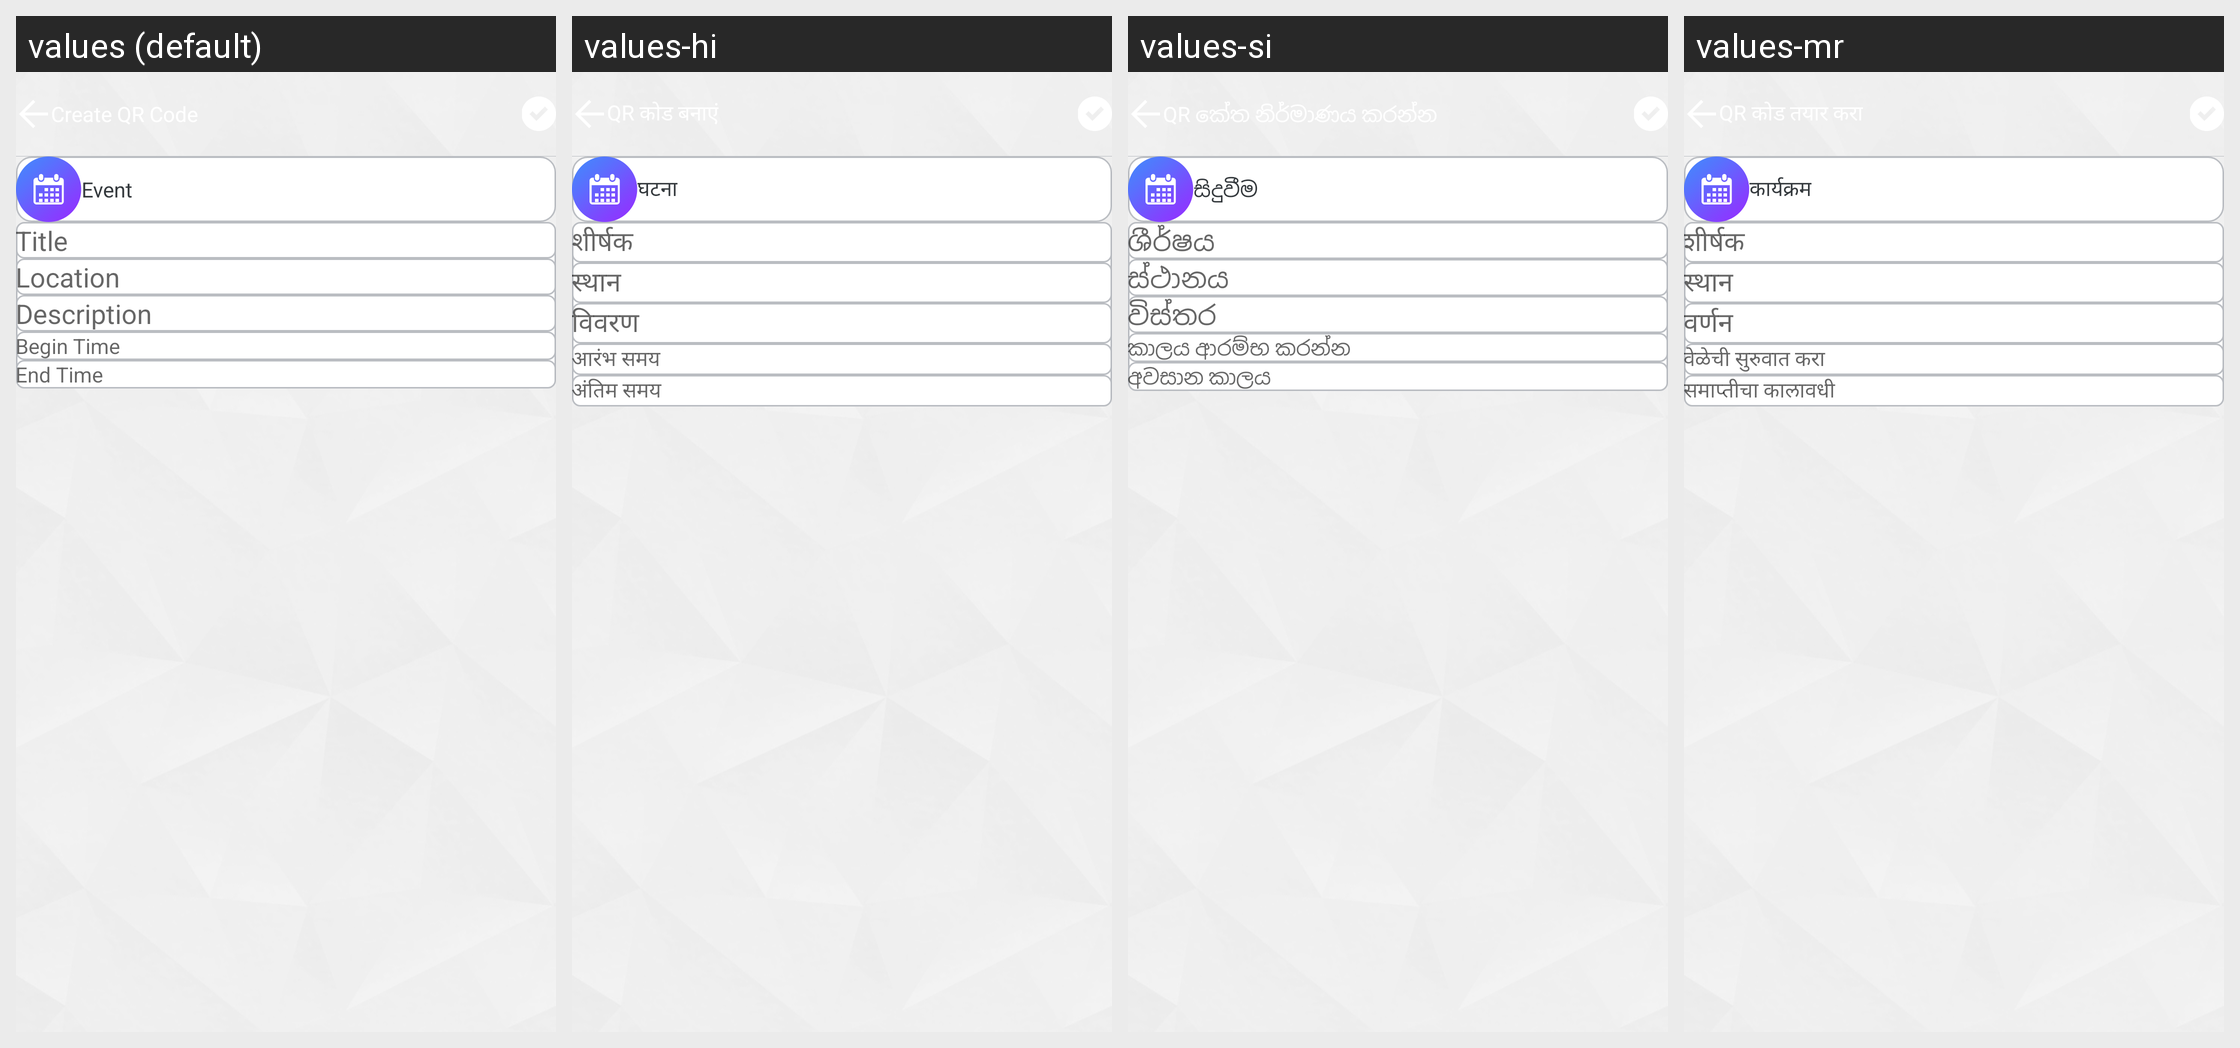

The same Android screen rendered under several of its app's locales, left to right. List the strings drawn on it with the default value and each locale's translation.
Android screen res/layout/subview_create_event.xml rendered under 4 locales, left to right: values (default), values-hi, values-si, values-mr. Device: Nexus 5 (rendered at 1080×1920; each locale shown at half size, 540×960, under a caption strip naming it); theme Theme.AppCompat.Light.NoActionBar.FullScreen.
Other locales in the repository, not shown: values-af, values-am, values-ar, values-az, values-be, values-bg, values-bn, values-bs, values-ca, values-cs, values-da, values-de, values-el, values-en, values-en-rGB, values-es, values-es-rUS, values-et, values-eu, values-fa, values-fi, values-fr, values-fr-rCA, values-gl, values-gu, values-hr, values-hu, values-hy, values-id, values-in, values-is, values-it, values-iw, values-ja, values-ka, values-kk, values-km, values-kn, values-ko, values-ky, values-lo, values-lt, values-lv, values-mk, values-ml, values-mn, values-ms, values-my, values-nb, values-ne, values-nl, values-pa, values-pl, values-pt, values-pt-rBR, values-pt-rPT, values-ro, values-ru, values-sk, values-sl, values-sq, values-sr, values-sv, values-sw, values-ta, values-te, values-th, values-tl, values-tr, values-uk, values-ur, values-uz, values-vi, values-zh-rCN, values-zh-rHK, values-zh-rTW, values-zu.
Strings drawn on this screen, with the default value and each locale's value (text and hints the layout hard-codes, and strings that could not be matched under every locale, appear in the picture but are not listed):

lbl_event
  values: Event
  values-hi: घटना
  values-si: සිදුවීම
  values-mr: कार्यक्रम

lbl_title
  values: Title
  values-hi: शीर्षक
  values-si: ශීර්ෂය
  values-mr: शीर्षक

lbl_location
  values: Location
  values-hi: स्थान
  values-si: ස්ථානය
  values-mr: स्थान

lbl_description
  values: Description
  values-hi: विवरण
  values-si: විස්තර
  values-mr: वर्णन

lbl_begin_time
  values: Begin Time
  values-hi: आरंभ समय
  values-si: කාලය ආරම්භ කරන්න
  values-mr: वेळेची सुरुवात करा

lbl_end_time
  values: End Time
  values-hi: अंतिम समय
  values-si: අවසාන කාලය
  values-mr: समाप्तीचा कालावधी
